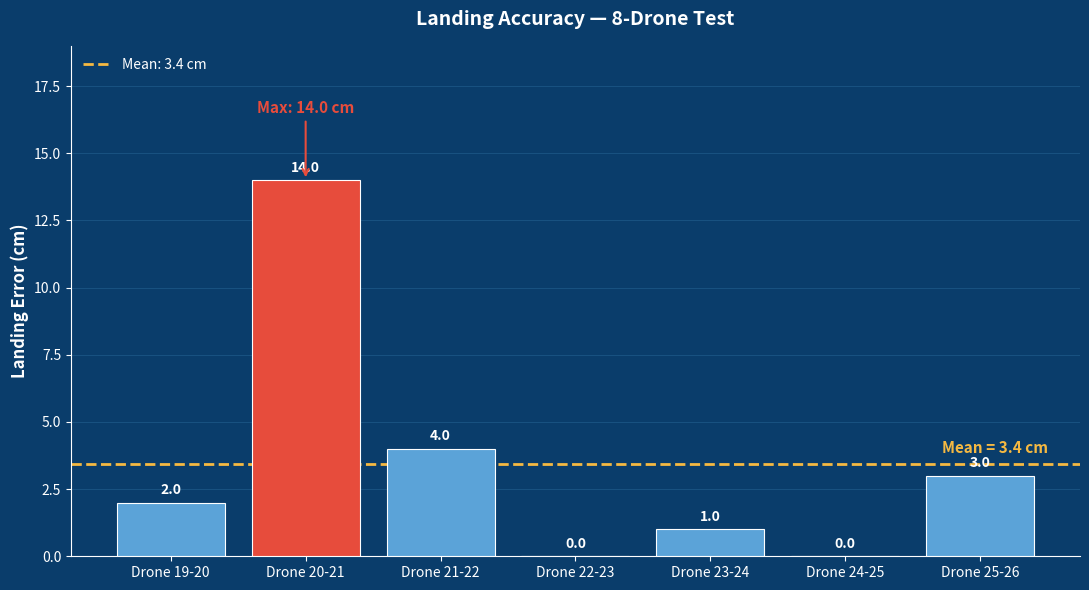

This figure's Python source: (Note: this script raises an exception after producing the figure.)
"""
Landing accuracy bar chart for 8-drone test run.
Replace the `errors` dict with your actual measurements from Table 6-3.
"""

import matplotlib.pyplot as plt
import numpy as np

# ============================================================
# REPLACE THESE WITH YOUR ACTUAL VALUES FROM TABLE 6-3
# ============================================================
errors = {
    'Drone 19-20': 2,
    'Drone 20-21': 14,
    'Drone 21-22': 4,
    'Drone 22-23': 0,
    'Drone 23-24': 1,
    'Drone 24-25': 0,
    'Drone 25-26': 3,
}
# ============================================================

# Slide colour palette (matches your deck)
BG_COLOR = '#0a3d6b'        # dark blue background
BAR_COLOR = '#5ba3d8'       # light blue bars
ACCENT = '#f5b942'          # yellow accent
ALERT = '#e74c3c'           # red for max
TEXT = '#ffffff'            # white text
GRID = '#1f5a8a'            # subtle grid

drones = list(errors.keys())
values = list(errors.values())

mean_err = np.mean(values)
max_err = np.max(values)
max_drone = drones[np.argmax(values)]

fig, ax = plt.subplots(figsize=(11, 6))
fig.patch.set_facecolor(BG_COLOR)
ax.set_facecolor(BG_COLOR)

# Bars - highlight max in red
bar_colors = [ALERT if v == max_err else BAR_COLOR for v in values]
bars = ax.bar(drones, values, color=bar_colors, edgecolor=TEXT, linewidth=0.8, zorder=3)

# Mean line
ax.axhline(mean_err, color=ACCENT, linestyle='--', linewidth=2, zorder=2,
           label=f'Mean: {mean_err:.1f} cm')

# Value labels on top of each bar
for bar, v in zip(bars, values):
    ax.text(bar.get_x() + bar.get_width() / 2, v + 0.2, f'{v:.1f}',
            ha='center', va='bottom', color=TEXT, fontsize=10, fontweight='bold')

# Mean label
ax.text(len(drones) - 0.5, mean_err + 0.3, f'Mean = {mean_err:.1f} cm',
        ha='right', va='bottom', color=ACCENT, fontsize=11, fontweight='bold')

# Max callout
ax.annotate(f'Max: {max_err:.1f} cm',
            xy=(max_drone, max_err),
            xytext=(max_drone, max_err + 2.5),
            ha='center', color=ALERT, fontsize=11, fontweight='bold',
            arrowprops=dict(arrowstyle='->', color=ALERT, lw=1.5))

# Styling
ax.set_ylabel('Landing Error (cm)', color=TEXT, fontsize=12, fontweight='bold')
ax.set_xlabel('')
ax.set_title('Landing Accuracy — 8-Drone Test', color=TEXT, fontsize=14,
             fontweight='bold', pad=15)

# Tick colours
ax.tick_params(axis='x', colors=TEXT, labelsize=10)
ax.tick_params(axis='y', colors=TEXT, labelsize=10)

# Grid
ax.yaxis.grid(True, color=GRID, linestyle='-', linewidth=0.5, zorder=1)
ax.set_axisbelow(True)

# Spines
for spine in ax.spines.values():
    spine.set_color(TEXT)
    spine.set_linewidth(0.8)
ax.spines['top'].set_visible(False)
ax.spines['right'].set_visible(False)

# Y-axis from 0 with headroom for max callout
ax.set_ylim(0, max_err + 5)

# Legend
legend = ax.legend(loc='upper left', frameon=False, fontsize=10,
                   labelcolor=TEXT)

plt.tight_layout()
plt.savefig('/home/claude/landing_accuracy.png', dpi=200,
            facecolor=BG_COLOR, bbox_inches='tight')
plt.savefig('/home/claude/landing_accuracy.pdf',
            facecolor=BG_COLOR, bbox_inches='tight')
print(f'Mean error: {mean_err:.2f} cm')
print(f'Max error: {max_err:.2f} cm ({max_drone})')
print(f'Min error: {min(values):.2f} cm')
print('Saved: landing_accuracy.png and landing_accuracy.pdf')
